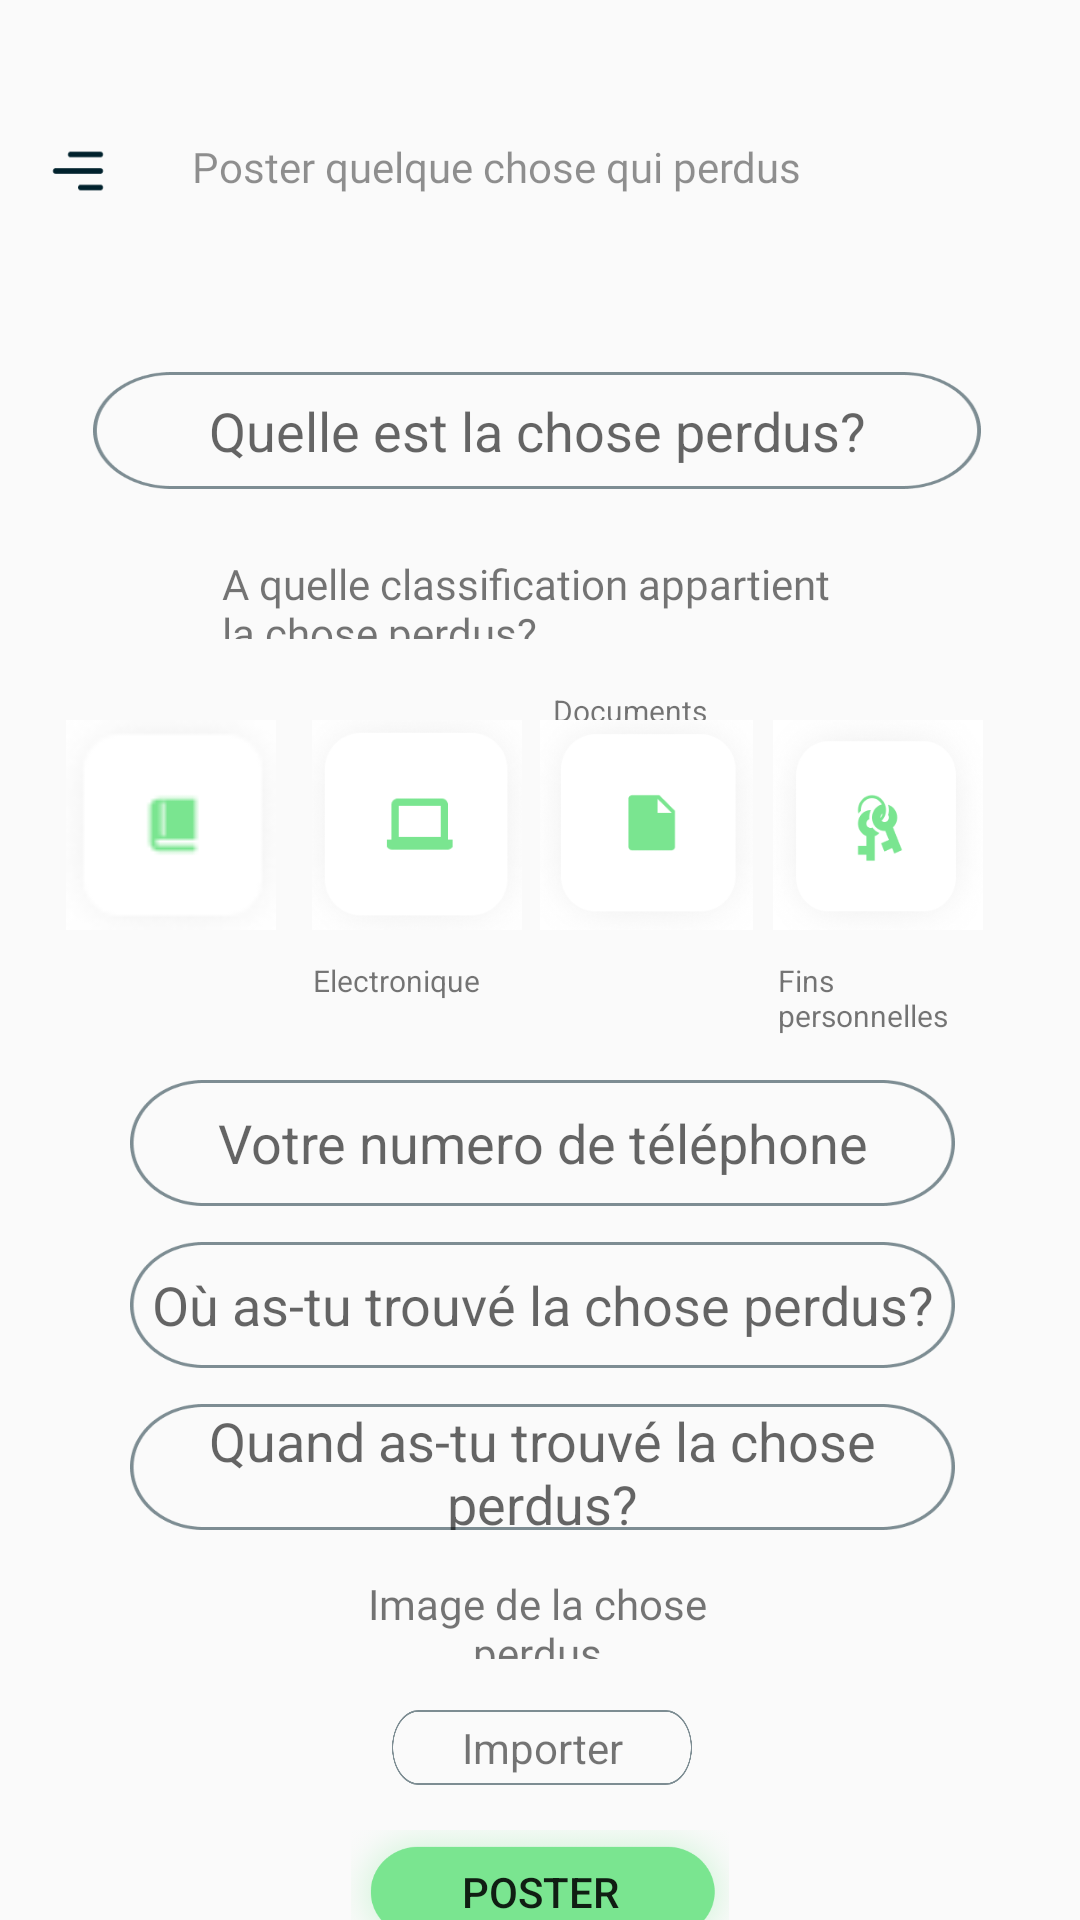

Produce the Android XML layout that renders to this screen, including the resource entries it uses.
<!-- AndroidManifest.xml: application theme Theme.Foundit -->
<!-- res/layout/activity_post.xml -->
<?xml version="1.0" encoding="utf-8"?>
<androidx.constraintlayout.widget.ConstraintLayout xmlns:android="http://schemas.android.com/apk/res/android"
    xmlns:app="http://schemas.android.com/apk/res-auto"
    xmlns:tools="http://schemas.android.com/tools"
    android:layout_width="match_parent"
    android:layout_height="match_parent"
    tools:context=".Post">
    <RelativeLayout
        android:id="@+id/gg_menu_rig"
        android:layout_width="20dp"
        android:layout_height="22dp"
        android:layout_alignParentLeft="true"
        android:layout_alignParentTop="true"
        android:layout_marginStart="16dp"
        android:layout_marginTop="46dp"
        android:background="@drawable/gg_menu_righ"

        app:layout_constraintStart_toStartOf="parent"
        app:layout_constraintTop_toTopOf="parent" />

    <TextView
        android:id="@+id/poster_quel"
        android:layout_width="213dp"
        android:layout_height="19dp"
        android:layout_alignParentLeft="true"
        android:layout_alignParentTop="true"
        android:layout_marginStart="64dp"
        android:layout_marginTop="46dp"
        android:alpha="0.8"
        android:fontFamily="@font/roboto_bold"
        android:gravity="top"
        android:text="@string/poster_quel"
        app:layout_constraintStart_toStartOf="parent"
        app:layout_constraintTop_toTopOf="parent" />

    <EditText
        android:id="@+id/quelle_est_"
        android:layout_width="296dp"
        android:layout_height="39dp"
        android:layout_gravity="center_horizontal"
        android:layout_marginStart="24dp"
        android:layout_marginTop="124dp"
        android:layout_marginEnd="24dp"
        android:background="@drawable/rectangle1_design"
        android:gravity="center_horizontal|center_vertical"
        android:hint="@string/quelle_est_"
        android:selectAllOnFocus="true"
        app:layout_constraintEnd_toEndOf="parent"
        app:layout_constraintHorizontal_bias="0.444"
        app:layout_constraintStart_toStartOf="parent"
        app:layout_constraintTop_toTopOf="parent" />

    <TextView
        android:id="@+id/quelle_clas"
        android:layout_width="211dp"
        android:layout_height="28dp"
        android:layout_alignParentLeft="true"
        android:layout_alignParentTop="true"
        android:layout_marginTop="185dp"
        android:fontFamily="@font/roboto_bold"
        android:gravity="top"
        android:text="@string/quelle_clas"

        app:layout_constraintEnd_toEndOf="parent"
        app:layout_constraintHorizontal_bias="0.497"
        app:layout_constraintStart_toStartOf="parent"
        app:layout_constraintTop_toTopOf="parent" />

    <View
        android:id="@+id/rectangle_16"
        android:layout_width="70dp"
        android:layout_height="70dp"
        android:layout_alignParentLeft="true"
        android:layout_alignParentTop="true"
        android:layout_marginStart="20dp"
        android:layout_marginTop="240dp"
        android:layout_marginEnd="10dp"
        android:background="@drawable/outil"
        android:elevation="15dp"
        app:layout_constraintEnd_toStartOf="@+id/rectangle_13"
        app:layout_constraintStart_toStartOf="parent"
        app:layout_constraintTop_toTopOf="parent" />

    <View
        android:id="@+id/rectangle_13"
        android:layout_width="70dp"
        android:layout_height="70dp"
        android:layout_alignParentLeft="true"
        android:layout_alignParentTop="true"
        android:layout_marginStart="108dp"
        android:layout_marginTop="240dp"
        android:layout_marginEnd="10dp"
        android:background="@drawable/electro_"
        android:elevation="15dp"
        app:layout_constraintEnd_toStartOf="@+id/rectangle_14"
        app:layout_constraintStart_toStartOf="parent"
        app:layout_constraintTop_toTopOf="parent" />

    <View
        android:id="@+id/rectangle_14"
        android:layout_width="71dp"
        android:layout_height="70dp"
        android:layout_alignParentLeft="true"
        android:layout_alignParentTop="true"
        android:layout_marginStart="192dp"
        android:layout_marginTop="240dp"
        android:layout_marginEnd="10dp"
        android:background="@drawable/doc_"
        android:elevation="15dp"
        app:layout_constraintEnd_toStartOf="@+id/rectangle_15"
        app:layout_constraintHorizontal_bias="0.785"
        app:layout_constraintStart_toStartOf="parent"
        app:layout_constraintTop_toTopOf="parent" />

    <View
        android:id="@+id/rectangle_15"
        android:layout_width="70dp"
        android:layout_height="70dp"
        android:layout_alignParentLeft="true"
        android:layout_alignParentTop="true"
        android:layout_marginTop="240dp"
        android:layout_marginEnd="10dp"
        android:background="@drawable/perso_"
        android:elevation="15dp"
        app:layout_constraintEnd_toEndOf="parent"
        app:layout_constraintHorizontal_bias="0.92"
        app:layout_constraintStart_toStartOf="parent"
        app:layout_constraintTop_toTopOf="parent" />

    <EditText
        android:id="@+id/votre_numer_"
        android:layout_width="275dp"
        android:layout_height="42dp"
        android:layout_marginStart="45dp"
        android:layout_marginTop="360dp"
        android:layout_marginEnd="45dp"
        android:background="@drawable/rectangle1_design"
        android:gravity="center_horizontal|center_vertical"
        android:hint="@string/votre_numer"
        android:selectAllOnFocus="true"
        app:layout_constraintEnd_toEndOf="parent"
        app:layout_constraintHorizontal_bias="0.388"
        app:layout_constraintStart_toStartOf="parent"
        app:layout_constraintTop_toTopOf="parent" />

    <EditText
        android:id="@+id/o_as_tu_tro"
        android:layout_width="275dp"
        android:layout_height="42dp"
        android:layout_marginStart="45dp"
        android:layout_marginTop="12dp"
        android:layout_marginEnd="45dp"
        android:background="@drawable/rectangle1_design"
        android:gravity="center_horizontal|center_vertical"
        android:hint="@string/o_as_tu_tro"
        android:selectAllOnFocus="true"
        app:layout_constraintEnd_toEndOf="parent"
        app:layout_constraintHorizontal_bias="0.391"
        app:layout_constraintStart_toStartOf="parent"
        app:layout_constraintTop_toBottomOf="@+id/votre_numer_" />

    <EditText
        android:id="@+id/quand_as_tu"
        android:layout_width="275dp"
        android:layout_height="42dp"
        android:layout_marginStart="45dp"
        android:layout_marginTop="12dp"
        android:layout_marginEnd="45dp"
        android:background="@drawable/rectangle1_design"
        android:gravity="center_horizontal|center_vertical"
        android:hint="@string/quand_as_tu"
        android:selectAllOnFocus="true"
        app:layout_constraintEnd_toEndOf="parent"
        app:layout_constraintHorizontal_bias="0.391"
        app:layout_constraintStart_toStartOf="parent"
        app:layout_constraintTop_toBottomOf="@+id/o_as_tu_tro" />

    <TextView
        android:id="@+id/image_de_la"
        android:layout_width="150dp"
        android:layout_height="28dp"
        android:layout_alignParentLeft="true"
        android:layout_alignParentTop="true"
        android:layout_marginStart="128dp"
        android:layout_marginTop="525dp"
        android:layout_marginEnd="128dp"
        android:fontFamily="@font/roboto_bold"
        android:gravity="top"
        android:text="@string/image_de_la"
        android:textAlignment="center"
        app:layout_constraintEnd_toEndOf="parent"
        app:layout_constraintHorizontal_bias="0.526"
        app:layout_constraintStart_toStartOf="parent"
        app:layout_constraintTop_toTopOf="parent" />

    <TextView
        android:id="@+id/importer"
        android:layout_width="100dp"
        android:layout_height="25dp"
        android:layout_marginStart="134dp"
        android:layout_marginTop="570dp"
        android:layout_marginEnd="133dp"
        android:background="@drawable/rectangle1_design"
        android:gravity="center_horizontal|center_vertical"
        android:selectAllOnFocus="true"
        android:text="@string/importer"
        app:layout_constraintEnd_toEndOf="parent"
        app:layout_constraintHorizontal_bias="0.498"
        app:layout_constraintStart_toStartOf="parent"
        app:layout_constraintTop_toTopOf="parent" />

    <Button
        android:id="@+id/poster"
        android:layout_width="126dp"
        android:layout_height="41dp"
        android:layout_marginStart="117dp"
        android:layout_marginTop="610dp"
        android:layout_marginEnd="117dp"
        android:background="@drawable/poster_"
        android:gravity="center_horizontal|center_vertical"
        android:selectAllOnFocus="true"
        android:text="@string/poster"
        app:backgroundTint="#7AE590"
        app:layout_constraintEnd_toEndOf="parent"
        app:layout_constraintHorizontal_bias="0.469"
        app:layout_constraintStart_toStartOf="parent"
        app:layout_constraintTop_toTopOf="parent" />

    <TextView
        android:id="@+id/textView4"
        android:layout_width="72dp"
        android:layout_height="11dp"
        android:layout_marginTop="324dp"
        android:textSize="10dp"
        app:layout_constraintEnd_toEndOf="parent"
        app:layout_constraintHorizontal_bias="0.091"
        app:layout_constraintStart_toStartOf="parent"
        app:layout_constraintTop_toTopOf="parent"
        tools:text="@string/outils_scol" />

    <TextView
        android:id="@+id/textView7"
        android:layout_width="70dp"
        android:layout_height="28dp"
        android:layout_marginTop="320dp"
        android:text="@string/fins_person"
        android:textSize="10dp"
        app:layout_constraintEnd_toEndOf="parent"
        app:layout_constraintHorizontal_bias="0.894"
        app:layout_constraintStart_toStartOf="parent"
        app:layout_constraintTop_toTopOf="parent" />

    <TextView
        android:id="@+id/textView6"
        android:layout_width="70dp"
        android:layout_height="14dp"
        android:layout_marginBottom="396dp"
        android:text="@string/documents"
        android:textSize="10dp"
        app:layout_constraintBottom_toBottomOf="parent"
        app:layout_constraintEnd_toEndOf="parent"
        app:layout_constraintHorizontal_bias="0.636"
        app:layout_constraintStart_toStartOf="parent" />

    <TextView
        android:id="@+id/textView5"
        android:layout_width="70dp"
        android:layout_height="14dp"
        android:layout_marginTop="320dp"
        android:text="@string/lectronique"
        android:textSize="10dp"
        app:layout_constraintEnd_toEndOf="parent"
        app:layout_constraintHorizontal_bias="0.36"
        app:layout_constraintStart_toStartOf="parent"
        app:layout_constraintTop_toTopOf="parent" />


</androidx.constraintlayout.widget.ConstraintLayout>
<!-- resources referenced by this layout -->
<resources>
  <!-- drawable doc_: png bitmap (drawable, 10817 bytes) -->
  <!-- drawable electro_: png bitmap (drawable, 8585 bytes) -->
  <!-- drawable gg_menu_righ (drawable) -->
  <?xml version="1.0" encoding="utf-8"?>
  <ripple xmlns:android="http://schemas.android.com/apk/res/android"
      android:color="@color/black">
  <item android:drawable="@drawable/ggmenuright"/>
  </ripple>
  <!-- drawable outil: png bitmap (drawable, 1178 bytes) -->
  <!-- drawable perso_: png bitmap (drawable, 15291 bytes) -->
  <!-- drawable poster_: png bitmap (drawable, 61214 bytes) -->
  <!-- drawable rectangle1_design (drawable) -->
  <?xml version="1.0" encoding="utf-8"?>
  <ripple xmlns:android="http://schemas.android.com/apk/res/android" android:color="@color/design_default_color_primary">
  <item android:drawable="@drawable/rectangle1"/>
  </ripple>
  <string name="documents">
  
  Documents
  </string>
  <string name="fins_person">
  
  Fins personnelles
  </string>
  <string name="image_de_la">
  
  Image de la chose perdus
  </string>
  <string name="importer">
  
  Importer
  </string>
  <string name="lectronique">
  
  Electronique
  </string>
  <string name="o_as_tu_tro">
  
  Où as-tu trouvé la chose perdus?
  </string>
  <string name="outils_scol">
  
  Outils scolaires
  </string>
  <string name="poster">
  
  Poster
  </string>
  <string name="poster_quel">
  
  Poster quelque chose qui perdus
  </string>
  <string name="quand_as_tu">
  
  Quand as-tu trouvé la chose perdus?
  </string>
  <string name="quelle_clas">
  
  A quelle classification appartient la chose perdus?
  </string>
  <string name="quelle_est_">
  
  Quelle est la chose perdus?
  </string>
  <string name="votre_numer">
  
  Votre numero de téléphone
  </string>
  <style name="Theme.Foundit" parent="Theme.AppCompat.Light.NoActionBar">
          
          <item name="android:forceDarkAllowed" tools:targetApi="q"> false </item>
  
          <item name="colorPrimary">@color/green_</item>
          <item name="colorPrimaryDark">@color/green_</item>
          <item name="colorAccent">@color/green_</item>
          
      </style>
  <color name="black">#000000</color>
  <!-- drawable ggmenuright: png bitmap (drawable, 401 bytes) -->
  <!-- drawable rectangle1: png bitmap (drawable, 5034 bytes) -->
  <color name="green_">#7AE590</color>
</resources>
